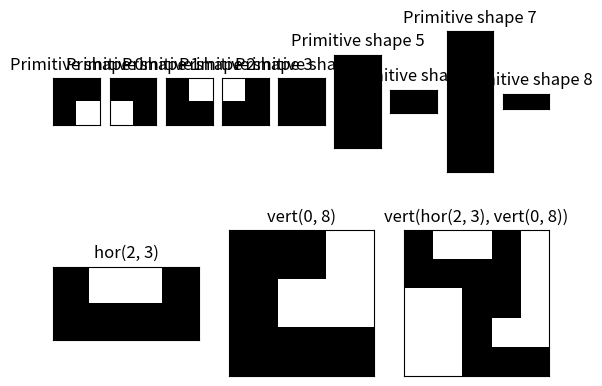
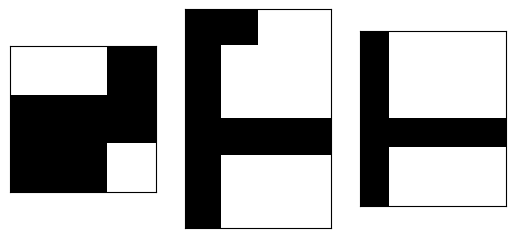

Reproduce these figures in Python, in order.
#!/usr/bin/env python3
# -*- coding: utf-8 -*-
"""
Created on Tue Aug  9 10:07:21 2022

@author: jbakermans
"""

import numpy as np
import matplotlib.pyplot as plt

# Define all primitive shapes
primitives = (
    np.array([[1,1],[1,0]]),
    np.array([[1,1],[0,1]]),
    np.array([[1,0],[1,1]]),
    np.array([[0,1],[1,1]]),
    np.array([[1]]),
    np.array([[1],[1]]),
    np.array([[1,1]]),
    np.array([[1],[1],[1]]),
    np.array([[1,1,1]])
    )

# Define horizontal concatenation function
def hor(a, b, shift=0):
    # If the shift is so big that b will miss to a: break immediately
    if shift <= -b.shape[0] or shift >= a.shape[0]:
        return None
    # Place object a at origin
    pos_a = [0, 0]
    # Squeeze object b towards object a until they overlap
    squeeze = 0
    while not do_overlap([a, b], [pos_a, [shift, a.shape[1] - (squeeze + 1)]]):
        squeeze += 1
    # Place object b next to object a, shifted vertically, squeezed horizontally
    pos_b = [shift, a.shape[1] - squeeze]
    # Return shape that combines the two
    return combine([a, b], [pos_a, pos_b])

# Define horizontal concatenation function
def vert(a, b, shift=0):
    # If the shift is so big that b will miss a: break immediately
    if shift <= -b.shape[1] or shift >= a.shape[1]:
        return None
    # Place object a at origin
    pos_a = [0, 0]
    # Squeeze object b towards object a until they overlap
    squeeze = 0
    while not do_overlap([a, b], [pos_a, [a.shape[0] - (squeeze + 1), shift]]):
        squeeze += 1
    # Place object b next to object a, shifted vertically, squeezed horizontally
    pos_b = [a.shape[0] - squeeze, shift]
    # Return shape that combines the two
    return combine([a, b], [pos_a, pos_b])
    
# Combine two shapes at given positions to new shape
def combine(shapes, positions):
    # Find coordinates of canvas that tightly fits the combined shape
    canvas_r = min([p[0] for p in positions])
    canvas_c = min([p[1] for p in positions])
    canvas_h = max([p[0] - canvas_r + s.shape[0] for s, p in zip(shapes, positions)])
    canvas_w = max([p[1] - canvas_c + s.shape[1] for s, p in zip(shapes, positions)])
    # Create empty canvas
    canvas = np.zeros([canvas_h, canvas_w])
    # Add shapes to canvas
    for s, p in zip(shapes, positions):
        # Find canvas locations to draw: positions, with canvas offset added
        r, c = p[0] - canvas_r, p[1] - canvas_c
        # Select part of canvas draw on
        draw_area = canvas[r:(r + s.shape[0]), c:(c + s.shape[1])]
        # And colour in all values that are 1 in the shape
        draw_area[s == 1] = 1
    # Return canvas with input shapes on it
    return canvas

# Find if given shapes at given positions have any overlap
def do_overlap(shapes, positions):
    # Calculate areas of separate and combined shapes
    separate_area = sum([np.sum(s) for s in shapes])
    combined_area = np.sum(combine(shapes, positions))
    # There is overlap if the separate area is larger than the combined area
    return combined_area < separate_area

# Build a complex shape by combining simple shapes
x1 = hor(primitives[2], primitives[3])
x2 = vert(primitives[0], primitives[8])
x3 = vert(x1, x2, shift=2)

# Plot all shapes
plt.figure(); 
# First row: primitive shapes
for i, s in enumerate(primitives):
    # Create subplot
    ax = plt.subplot(2, len(primitives), i + 1)
    # Remove ticks
    ax.set_xticks([])
    ax.set_yticks([])    
    # Plot shape
    ax.imshow(s, cmap='Greys', vmin=0, vmax=1)
    # Set title
    ax.set_title('Primitive shape ' + str(i))
# Second row: combined shapes
for i, (s, n) in enumerate(zip(
        [x1, x2, x3], ['hor(2, 3)', 'vert(0, 8)', 'vert(hor(2, 3), vert(0, 8))'])):
    # Create subplot
    ax = plt.subplot(2, 3, 3 + i + 1)
    # Remove ticks
    ax.set_xticks([])
    ax.set_yticks([])    
    # Plot shape
    ax.imshow(s, cmap='Greys', vmin=0, vmax=1)
    # Set title
    ax.set_title(n)    
        
# Plot a few squeezed shapes
x4 = hor(primitives[2], primitives[3], shift=-1)
x5 = hor(hor(vert(primitives[7], primitives[7]), primitives[8], shift=3), primitives[4])
x6 = hor(hor(vert(primitives[7], primitives[7]), primitives[8], shift=3), primitives[4], shift=3)
plt.figure()
for i, s in enumerate([x4, x5, x6]):
    # Create subplot
    ax = plt.subplot(1, 3, i + 1)
    # Remove ticks
    ax.set_xticks([])
    ax.set_yticks([])    
    # Plot shape
    ax.imshow(s, cmap='Greys', vmin=0, vmax=1)
